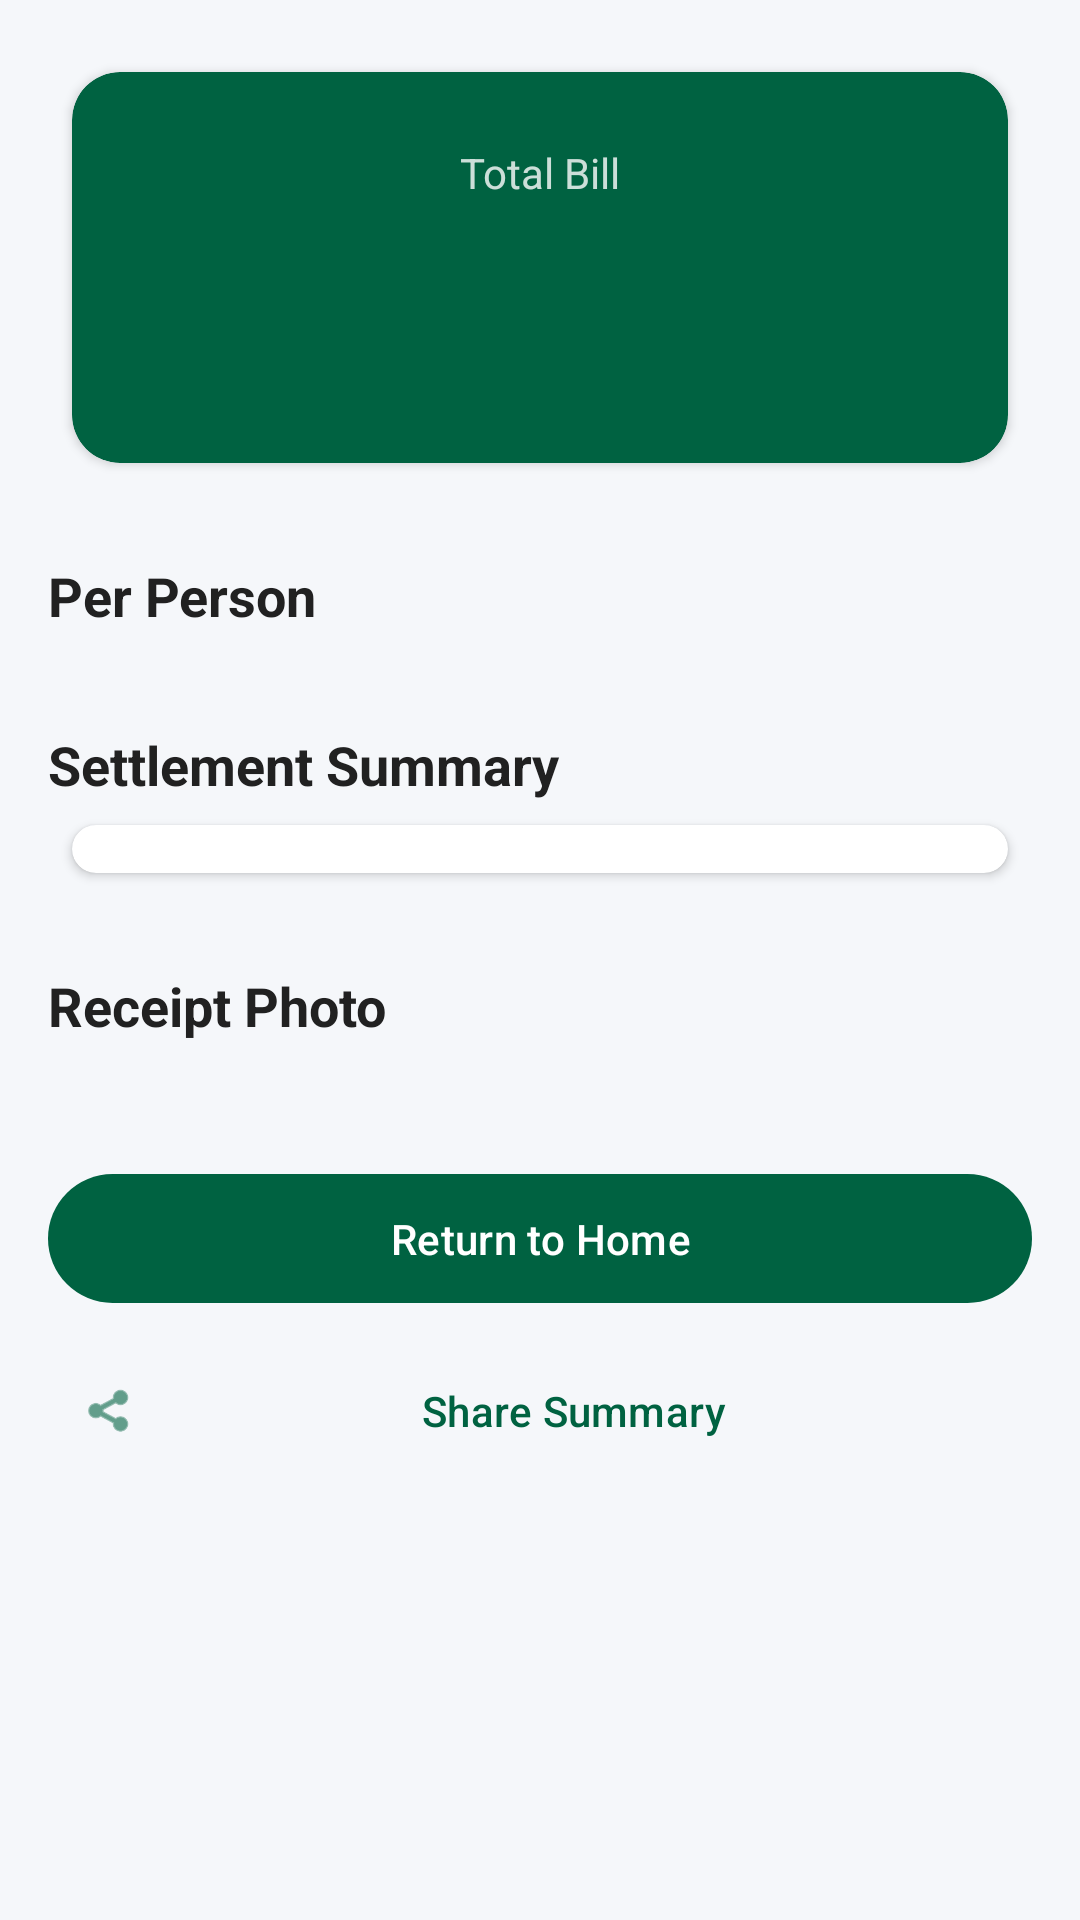

Layout XML and referenced resources for this Android screen:
<!-- AndroidManifest.xml: application theme Theme.Explit -->
<!-- res/layout/fragment_summary.xml -->
<?xml version="1.0" encoding="utf-8"?>
<androidx.core.widget.NestedScrollView xmlns:android="http://schemas.android.com/apk/res/android"
    xmlns:app="http://schemas.android.com/apk/res-auto"
    xmlns:tools="http://schemas.android.com/tools"
    android:layout_width="match_parent"
    android:layout_height="match_parent"
    android:background="@color/background">

    <LinearLayout
        android:layout_width="match_parent"
        android:layout_height="wrap_content"
        android:orientation="vertical"
        android:padding="16dp">

        <com.google.android.material.card.MaterialCardView
            style="@style/Widget.Explit.CardView"
            android:layout_width="match_parent"
            android:layout_height="wrap_content"
            app:cardBackgroundColor="@color/primary">

            <LinearLayout
                android:layout_width="match_parent"
                android:layout_height="wrap_content"
                android:gravity="center"
                android:orientation="vertical"
                android:padding="24dp">

                <TextView
                    android:layout_width="wrap_content"
                    android:layout_height="wrap_content"
                    android:text="Total Bill"
                    android:textColor="#CCFFFFFF"
                    android:textSize="14sp" />

                <TextView
                    android:id="@+id/text_total_bill_amount"
                    android:layout_width="wrap_content"
                    android:layout_height="wrap_content"
                    android:textColor="@color/white"
                    android:textSize="32sp"
                    android:textStyle="bold"
                    tools:text="₱1,250.00" />

                <TextView
                    android:layout_width="wrap_content"
                    android:layout_height="wrap_content"
                    android:layout_marginTop="4dp"
                    android:textColor="#CCFFFFFF"
                    android:textSize="12sp" />
            </LinearLayout>
        </com.google.android.material.card.MaterialCardView>

        <TextView
            android:layout_width="wrap_content"
            android:layout_height="wrap_content"
            android:layout_marginTop="24dp"
            android:text="Per Person"
            android:textColor="@color/text_dark"
            android:textSize="18sp"
            android:textStyle="bold" />

        <androidx.recyclerview.widget.RecyclerView
            android:id="@+id/recycler_per_person"
            android:layout_width="match_parent"
            android:layout_height="wrap_content"
            android:layout_marginTop="8dp"
            android:nestedScrollingEnabled="false"
            app:layoutManager="androidx.recyclerview.widget.LinearLayoutManager"
            tools:listitem="@layout/item_person_result" />

        <TextView
            android:layout_width="wrap_content"
            android:layout_height="wrap_content"
            android:layout_marginTop="24dp"
            android:text="@string/settlement_summary"
            android:textColor="@color/text_dark"
            android:textSize="18sp"
            android:textStyle="bold" />

        <com.google.android.material.card.MaterialCardView
            style="@style/Widget.Explit.CardView"
            android:layout_width="match_parent"
            android:layout_height="wrap_content">

            <androidx.recyclerview.widget.RecyclerView
                android:id="@+id/recycler_settlements"
                android:layout_width="match_parent"
                android:layout_height="wrap_content"
                android:padding="8dp"
                app:layoutManager="androidx.recyclerview.widget.LinearLayoutManager" />
        </com.google.android.material.card.MaterialCardView>

        <TextView
            android:layout_width="wrap_content"
            android:layout_height="wrap_content"
            android:layout_marginTop="24dp"
            android:text="Receipt Photo"
            android:textColor="@color/text_dark"
            android:textSize="18sp"
            android:textStyle="bold" />

        <com.google.android.material.card.MaterialCardView
            style="@style/Widget.Explit.CardView"
            android:layout_width="match_parent"
            android:layout_height="wrap_content"
            android:layout_marginTop="8dp">

            <ImageView
                android:id="@+id/image_receipt"
                android:layout_width="match_parent"
                android:layout_height="200dp"
                android:scaleType="centerCrop"
                android:src="@android:drawable/ic_menu_camera"
                android:contentDescription="Receipt photo"
                android:visibility="gone" />
        </com.google.android.material.card.MaterialCardView>

        <com.google.android.material.button.MaterialButton
            android:id="@+id/button_return_home"
            android:layout_width="match_parent"
            android:layout_height="wrap_content"
            android:layout_marginTop="24dp"
            android:text="Return to Home" />

        <com.google.android.material.button.MaterialButton
            android:id="@+id/button_share_summary"
            style="@style/Widget.Material3.Button.TextButton"
            android:layout_width="match_parent"
            android:layout_height="wrap_content"
            android:layout_marginTop="8dp"
            android:text="@string/share_summary"
            app:icon="@android:drawable/ic_menu_share" />

    </LinearLayout>
</androidx.core.widget.NestedScrollView>
<!-- res/layout/item_person_result.xml (included above) -->
<?xml version="1.0" encoding="utf-8"?>
<LinearLayout xmlns:android="http://schemas.android.com/apk/res/android"
    xmlns:app="http://schemas.android.com/apk/res-auto"
    xmlns:tools="http://schemas.android.com/tools"
    android:layout_width="match_parent"
    android:layout_height="wrap_content"
    android:gravity="center_vertical"
    android:orientation="horizontal"
    android:padding="12dp">

    <com.google.android.material.card.MaterialCardView
        android:layout_width="40dp"
        android:layout_height="40dp"
        app:cardBackgroundColor="@color/primary"
        app:cardCornerRadius="20dp"
        app:cardElevation="0dp">

        <TextView
            android:id="@+id/text_initials"
            android:layout_width="wrap_content"
            android:layout_height="wrap_content"
            android:layout_gravity="center"
            android:textColor="@color/white"
            android:textSize="14sp"
            android:textStyle="bold"
            tools:text="JD" />
    </com.google.android.material.card.MaterialCardView>

    <LinearLayout
        android:layout_width="0dp"
        android:layout_height="wrap_content"
        android:layout_marginStart="12dp"
        android:layout_weight="1"
        android:orientation="vertical">

        <TextView
            android:id="@+id/text_name"
            android:layout_width="wrap_content"
            android:layout_height="wrap_content"
            android:textColor="@color/text_dark"
            android:textSize="16sp"
            tools:text="John Doe" />

        <com.google.android.material.progressindicator.LinearProgressIndicator
            android:id="@+id/progress_share"
            android:layout_width="match_parent"
            android:layout_height="wrap_content"
            android:layout_marginTop="4dp"
            app:trackColor="@color/input_background"
            tools:progress="60" />
    </LinearLayout>

    <LinearLayout
        android:layout_width="wrap_content"
        android:layout_height="wrap_content"
        android:layout_marginStart="16dp"
        android:gravity="end"
        android:orientation="vertical">

        <TextView
            android:id="@+id/text_status_amount"
            android:layout_width="wrap_content"
            android:layout_height="wrap_content"
            android:textSize="16sp"
            android:textStyle="bold"
            tools:text="₱450.00"
            tools:textColor="@color/error" />

        <TextView
            android:id="@+id/text_paid_amount"
            android:layout_width="wrap_content"
            android:layout_height="wrap_content"
            android:textColor="@color/text_light"
            android:textSize="12sp"
            tools:text="Paid ₱1000" />
    </LinearLayout>

</LinearLayout>
<!-- resources referenced by this layout -->
<resources>
  <color name="background">#F5F7FA</color>
  <color name="error">#E53935</color>
  <color name="input_background">#F0F2F5</color>
  <color name="primary">#006241</color>
  <color name="text_dark">#212121</color>
  <color name="text_light">#757575</color>
  <color name="white">#FFFFFF</color>
  <string name="settlement_summary">Settlement Summary</string>
  <string name="share_summary">Share Summary</string>
  <style name="Widget.Explit.CardView" parent="Widget.Material3.CardView.Elevated">
          <item name="cardBackgroundColor">@color/surface</item>
          <item name="cardCornerRadius">16dp</item>
          <item name="cardElevation">2dp</item>
          <item name="android:layout_margin">8dp</item>
      </style>
  <style name="Theme.Explit" parent="Theme.Material3.DayNight.NoActionBar">
  
          <item name="colorPrimary">@color/primary</item>
          <item name="colorOnPrimary">@color/white</item>
          <item name="colorPrimaryContainer">@color/primary</item>
          <item name="colorOnPrimaryContainer">@color/white</item>
  
          <item name="colorSecondary">@color/success</item>
          <item name="colorOnSecondary">@color/white</item>
  
          <item name="android:statusBarColor">@color/primary_dark</item>
  
          <item name="android:windowBackground">@color/background</item>
  
          <item name="materialCardViewStyle">@style/Widget.Explit.CardView</item>
  
          <item name="materialButtonStyle">@style/Widget.Explit.Button</item>
      </style>
  <color name="surface">#FFFFFF</color>
  <color name="success">#43A047</color>
  <color name="primary_dark">#004d30</color>
  <style name="Widget.Explit.Button" parent="Widget.Material3.Button">
          <item name="cornerRadius">24dp</item>
          <item name="android:paddingTop">12dp</item>
          <item name="android:paddingBottom">12dp</item>
      </style>
</resources>
